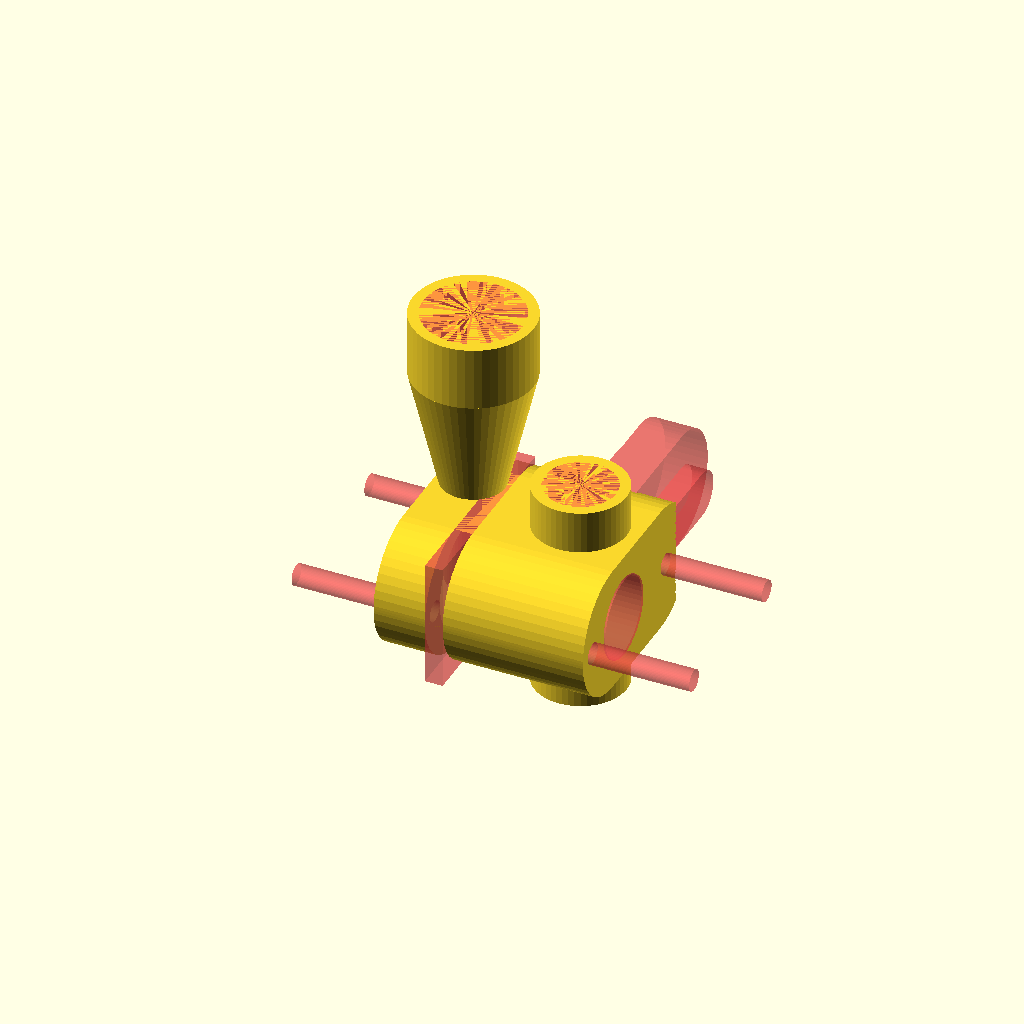
Cell 1: rendered with the file's own defaults.
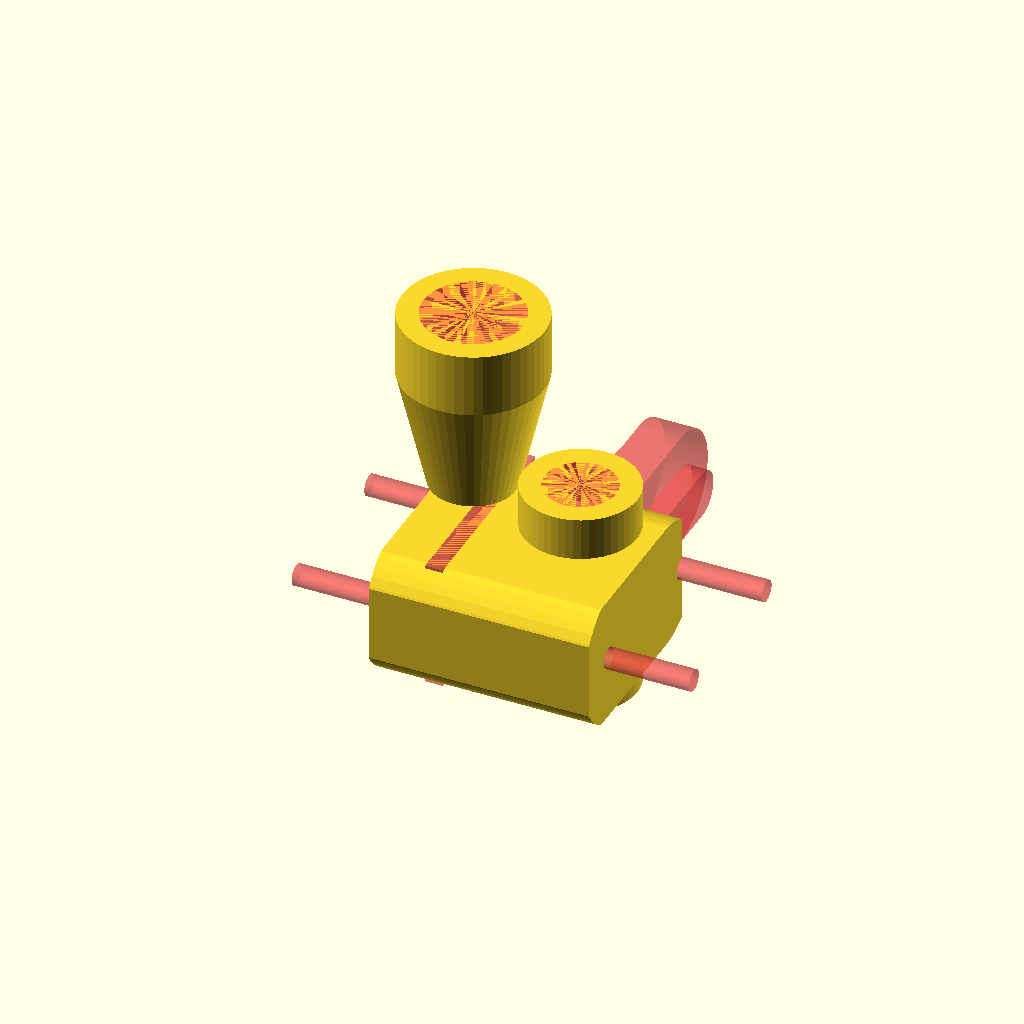
Cell 2: WALL_THICKNESS = 3 (everything else at default).
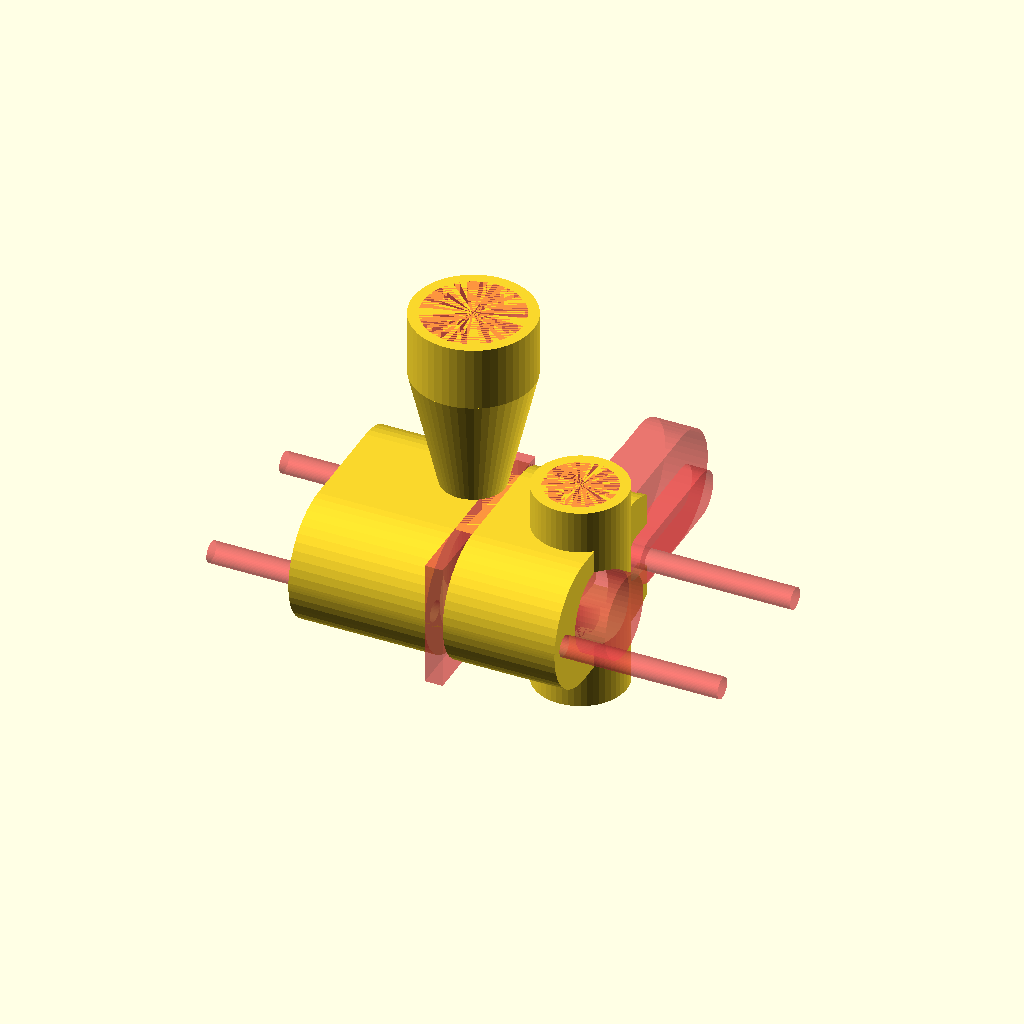
Cell 3: the same model with TUNER_GEAR_THICKNESS = 16.
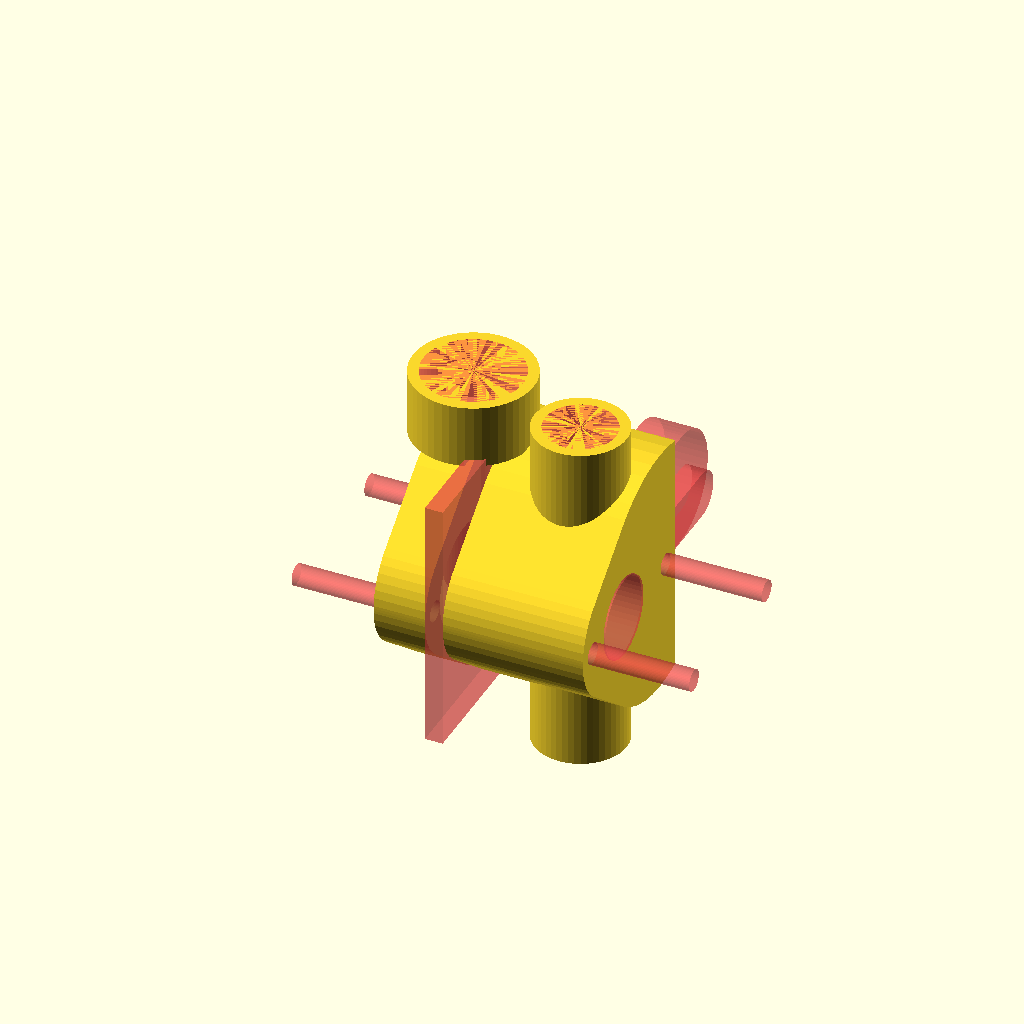
Cell 4: TUNER_WIDTH = 36 (everything else at default).
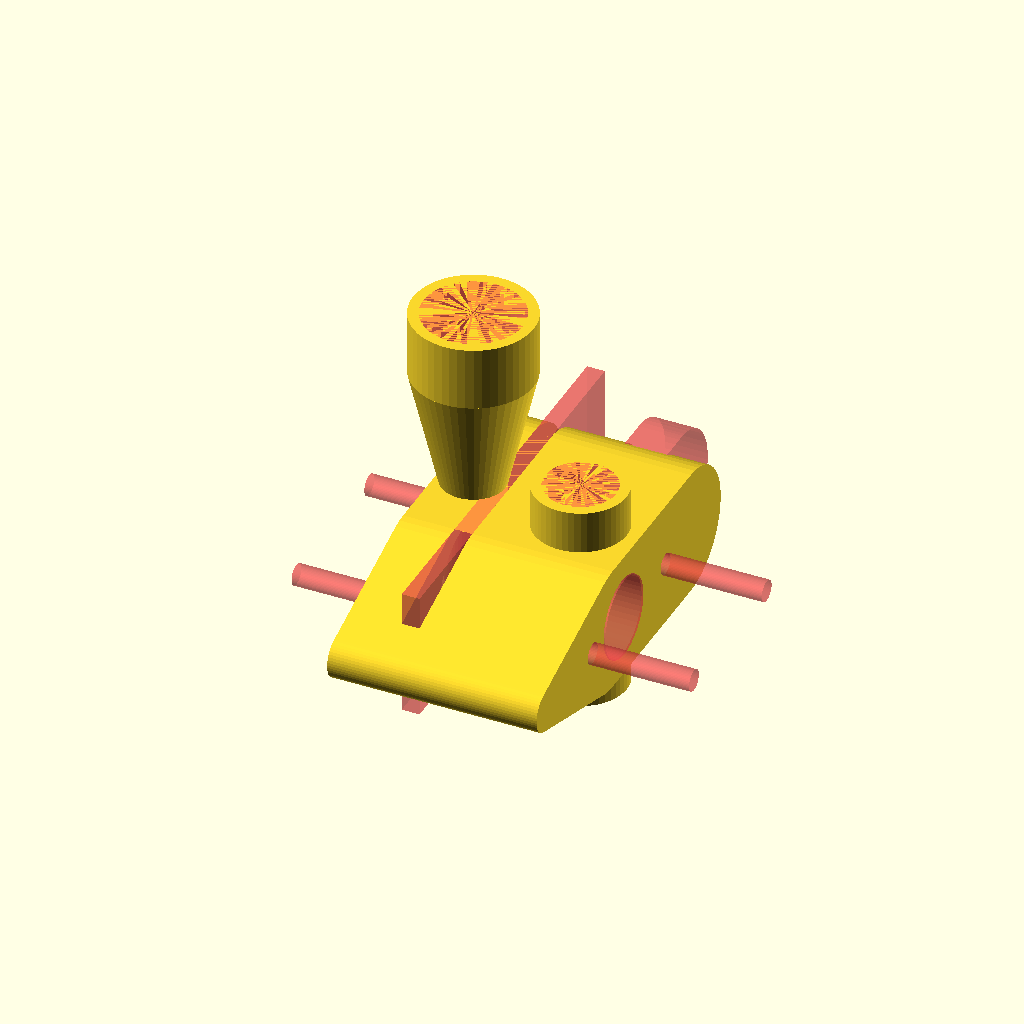
Cell 5 — TUNER_LENGTH set to 56, the other parameters unchanged.
All cells are drawn from one camera (rotation 55°, 0°, 25°, orthographic, colour scheme Cornfield), so only the parameter changes between them.
Source of the model, 3d-printer-parts/rocknextrude.scad:
// 0 - All parts.
// 1 - Hob bearing mount.
// 2 - Tuner mount.
// 3 - Flex mount.

PART = 0;

WALL_THICKNESS = 1.5;

TUNER_BASE_THICKNESS = 2.5;
TUNER_GEAR_THICKNESS = 8;
TUNER_WIDTH = 18;
TUNER_LENGTH = 28;
TUNER_MOUNTING_HOLES_OFFSET = 9;
TUNER_MOUNTING_HOLES_SPACING = 22;
TUNER_MOUNTING_HOLES_DIA = 3;

WORM_AXLE_OFFSET_Z = 5;
WORM_AXLE_OFFSET_Y = 8;
WORM_AXLE_LENGTH = 35;
WORM_AXLE_DIA = 8;

HOB_GEAR_DIA = 15;
HOB_GEAR_LENGTH = 15;
HOB_AXLE_OFFSET = TUNER_LENGTH/2 - 10;
HOB_AXLE_BEARING_DIA = 11.5;
HOB_AXLE_BEARING_THICKNESS = 5;
HOB_AXLE_LENGTH = HOB_AXLE_BEARING_THICKNESS + HOB_GEAR_LENGTH + TUNER_GEAR_THICKNESS;
HOB_OFFSET_Y = 5;
HOB_OFFSET_X = 11.5;

TUBE_MOUNT_DIA = 10;
TUBE_MOUNT_THREAD_PITCH = 1;
TUBE_MOUNT_LENGTH = 6;
TUBE_DIA = 5;
TUBE_LENGTH = TUNER_WIDTH;

FLEX_MOUNT_DIA = 14;
FLEX_MOUNT_THREAD_PITCH = 1.5;
FLEX_MOUNT_LENGTH = 9;
FLEX_DIA = 6;
FLEX_LENGTH = WORM_AXLE_LENGTH;

IDLER_BEARING_DIA = 16;
IDLER_BEARING_THICKNESS = 6;
IDLER_MOUNT_DIA = 6.5;
IDLER_MOUNT_THICKNESS = 2 * IDLER_BEARING_THICKNESS;

BODY_WIDTH = HOB_AXLE_LENGTH + WALL_THICKNESS;
BODY_LENGTH = TUNER_LENGTH;
BODY_HEIGHT = TUNER_WIDTH;
BODY_MOUNTING_HOLES_DIA = 6;

$fn = 50;

module tuner_neg() {
    translate([0, 0, -TUNER_GEAR_THICKNESS])
    union() {
        translate([0, HOB_AXLE_OFFSET/2, (TUNER_GEAR_THICKNESS-TUNER_BASE_THICKNESS) + TUNER_BASE_THICKNESS/2])
        cube(size = [TUNER_WIDTH, TUNER_LENGTH, TUNER_BASE_THICKNESS], center = true);

        cylinder(d = HOB_AXLE_BEARING_DIA, h = HOB_AXLE_LENGTH);

        cylinder(d = HOB_GEAR_DIA, h = TUNER_GEAR_THICKNESS + HOB_GEAR_LENGTH);

        translate([0, -TUNER_MOUNTING_HOLES_OFFSET, -HOB_AXLE_LENGTH/2])
        cylinder(d = TUNER_MOUNTING_HOLES_DIA, h = HOB_AXLE_LENGTH*2);

        translate([0, -TUNER_MOUNTING_HOLES_OFFSET + TUNER_MOUNTING_HOLES_SPACING, -HOB_AXLE_LENGTH/2])
        cylinder(d = TUNER_MOUNTING_HOLES_DIA, h = HOB_AXLE_LENGTH*2);

        translate([TUNER_WIDTH/2, WORM_AXLE_OFFSET_Y, TUNER_GEAR_THICKNESS-WORM_AXLE_OFFSET_Z])
        rotate([0, -90, 0])
        cylinder(d = WORM_AXLE_DIA, h = WORM_AXLE_LENGTH);
    }
}

module idler_neg() {
    union() {
        hull() {
            translate([0, -IDLER_BEARING_DIA/2, 0])
            cylinder(d = IDLER_BEARING_DIA, h = IDLER_BEARING_THICKNESS, center = true);
            translate([0, IDLER_BEARING_DIA/2, 0])
            cylinder(d = IDLER_BEARING_DIA, h = IDLER_BEARING_THICKNESS, center = true);

        }
        hull() {
            translate([0, -IDLER_BEARING_DIA/2, 0])
            cylinder(d = IDLER_MOUNT_DIA, h = IDLER_MOUNT_THICKNESS, center = true);
            translate([0, IDLER_BEARING_DIA/2, 0])
            cylinder(d = IDLER_MOUNT_DIA, h = IDLER_MOUNT_THICKNESS, center = true);
        }
    }
}

module tube_neg() {
    union() {
        cylinder(d = TUBE_DIA, h = TUBE_LENGTH);
        translate([0, 0, TUBE_LENGTH])
        cylinder(d = TUBE_MOUNT_DIA, h = TUBE_MOUNT_LENGTH);
        translate([0, 0, -TUBE_MOUNT_LENGTH])
        cylinder(d = TUBE_MOUNT_DIA, h = TUBE_MOUNT_LENGTH);
    }
}

module flex_neg() {
    union() {
        cylinder(d = FLEX_MOUNT_DIA, h = FLEX_MOUNT_LENGTH);

        translate([0, 0, -FLEX_LENGTH])
        cylinder(d = FLEX_DIA, h = FLEX_LENGTH);
    }
}

module body_pos() {
    union() {
        intersection() {
            hull() {
                translate([0, BODY_LENGTH/3, 0])
                rotate([0, 90, 0])
                cylinder(d = BODY_HEIGHT, h = BODY_WIDTH, center = true);
                translate([0, -HOB_OFFSET_Y, 0])
                rotate([0, 90, 0])
                cylinder(d = HOB_GEAR_DIA + WALL_THICKNESS * 2, h = BODY_WIDTH, center = true);

                translate([0, -(BODY_LENGTH - BODY_MOUNTING_HOLES_DIA)/2, 0])
                rotate([0, 90, 0])
                cylinder(d = BODY_MOUNTING_HOLES_DIA, h = BODY_WIDTH, center = true);

            }
            cube(size = [BODY_WIDTH, BODY_LENGTH, BODY_HEIGHT], center = true);
        }
    }
}

module tube_pos() {
    union() {
        translate([0, 0, -TUNER_WIDTH/2 - TUBE_MOUNT_LENGTH])
        cylinder(d = TUBE_MOUNT_DIA + 2 * WALL_THICKNESS, h = TUBE_LENGTH + TUBE_MOUNT_LENGTH * 2);
    }
}

module flex_pos() {
    l = FLEX_LENGTH - TUNER_WIDTH;

    translate([0, 0, -l])
    union() {
        translate([0, 0, l])
        cylinder(d = FLEX_MOUNT_DIA + 2 * WALL_THICKNESS, h = FLEX_MOUNT_LENGTH);

        cylinder(d2 = FLEX_MOUNT_DIA + 2 * WALL_THICKNESS, d1 = FLEX_DIA + 2 * WALL_THICKNESS, h = l);
    }
}

module part_three_mask() {
    translate([-25-HOB_OFFSET_X-TUNER_BASE_THICKNESS/2, 0, 0])
    cube(size = [50, 50, BODY_HEIGHT], center = true);
    translate([-HOB_OFFSET_X - WORM_AXLE_OFFSET_Z, WORM_AXLE_OFFSET_Y - HOB_OFFSET_Y, WORM_AXLE_LENGTH-TUNER_WIDTH/2])
    flex_pos();
}

intersection() {
    difference() {
        union() {
            translate([-TUNER_GEAR_THICKNESS+WALL_THICKNESS, -2*WALL_THICKNESS, 0])
            body_pos();
            tube_pos();
            translate([-HOB_OFFSET_X - WORM_AXLE_OFFSET_Z, WORM_AXLE_OFFSET_Y - HOB_OFFSET_Y, WORM_AXLE_LENGTH-TUNER_WIDTH/2])
            flex_pos();
        }

        #union() {
            translate([-HOB_OFFSET_X, -HOB_OFFSET_Y, 0])
            rotate([0, 90, 0])
            tuner_neg();
            translate([0, 0, -TUNER_WIDTH/2])
            tube_neg();
            translate([0, IDLER_BEARING_DIA, 0])
            rotate([90, 90, 90])
            idler_neg();
            translate([-HOB_OFFSET_X - WORM_AXLE_OFFSET_Z, WORM_AXLE_OFFSET_Y - HOB_OFFSET_Y, WORM_AXLE_LENGTH - TUNER_WIDTH/2])
            flex_neg();
        }
    }

    if(PART == 1) {
        translate([25, 0, 0])
        cube(size = [50, 50, 50], center = true);
    }

    if(PART == 2) {
        difference() {
            translate([-25, 0, 0])
            cube(size = [50, 50, 50], center = true);
            part_three_mask();
        }
    }

    if(PART == 3) {
       part_three_mask();
    }
}
Parameter table extracted from the source (name, type, default, range or options):
PART: number, default 0
WALL_THICKNESS: number, default 1.5
TUNER_BASE_THICKNESS: number, default 2.5
TUNER_GEAR_THICKNESS: number, default 8
TUNER_WIDTH: number, default 18
TUNER_LENGTH: number, default 28
TUNER_MOUNTING_HOLES_OFFSET: number, default 9
TUNER_MOUNTING_HOLES_SPACING: number, default 22
TUNER_MOUNTING_HOLES_DIA: number, default 3
WORM_AXLE_OFFSET_Z: number, default 5
WORM_AXLE_OFFSET_Y: number, default 8
WORM_AXLE_LENGTH: number, default 35
WORM_AXLE_DIA: number, default 8
HOB_GEAR_DIA: number, default 15
HOB_GEAR_LENGTH: number, default 15
HOB_AXLE_BEARING_DIA: number, default 11.5
HOB_AXLE_BEARING_THICKNESS: number, default 5
HOB_OFFSET_Y: number, default 5
HOB_OFFSET_X: number, default 11.5
TUBE_MOUNT_DIA: number, default 10
TUBE_MOUNT_THREAD_PITCH: number, default 1
TUBE_MOUNT_LENGTH: number, default 6
TUBE_DIA: number, default 5
FLEX_MOUNT_DIA: number, default 14
FLEX_MOUNT_THREAD_PITCH: number, default 1.5
FLEX_MOUNT_LENGTH: number, default 9
FLEX_DIA: number, default 6
IDLER_BEARING_DIA: number, default 16
IDLER_BEARING_THICKNESS: number, default 6
IDLER_MOUNT_DIA: number, default 6.5
BODY_MOUNTING_HOLES_DIA: number, default 6
